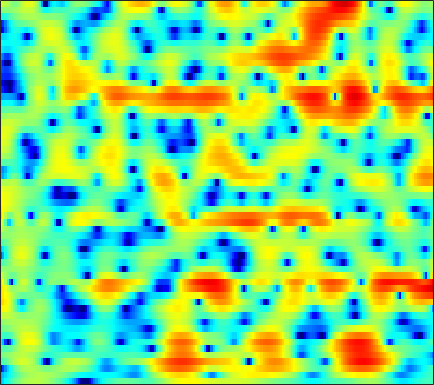

Data behind this chart, as committed beside it:
-7.2839, -6.0945, -4.7247, -3.5664, -2.8001, -1.9001, -1.1189, -0.60559, -0.011359, 0.49478, 0.92109, 1.1877, 1.4744, 1.6932, 1.8105, 1.9073, 1.9407, 1.9232, 1.8406, 1.6949, 1.4848, 1.2837, 0.95482, 0.56091
-7.724, -6.974, -5.954, -4.943, -4.209, -3.278, -2.415, -1.817, -1.093, -0.4554, 0.0937, 0.4494, 0.8497, 1.171, 1.361, 1.551, 1.675, 1.729, 1.751, 1.723, 1.647, 1.559, 1.408, 1.216
-14.69, -11.64, -8.532, -6.134, -4.666, -3.033, -1.706, -0.8786, 0.0247, 0.7224, 1.23, 1.495, 1.706, 1.766, 1.717, 1.541, 1.261, 1.003, 0.6326, 0.2771, -0.002454, -0.1257, -0.1592, -0.04118
-2.729, -2.197, -1.361, -0.4678, 0.1845, 0.9927, 1.698, 2.141, 2.608, 2.912, 3.042, 3.014, 2.8, 2.358, 1.858, 0.9297, -0.3716, -1.658, -3.962, -7.38, -13.41, -25.44, -15.94, -8.832
-0.4261, -0.2227, 0.08999, 0.4406, 0.7165, 1.087, 1.441, 1.676, 1.935, 2.105, 2.168, 2.135, 1.974, 1.668, 1.341, 0.7762, 0.08492, -0.4998, -1.314, -2.095, -2.736, -3.057, -3.226, -3.137
-1.591, -1.691, -1.698, -1.496, -1.19, -0.5995, 0.1004, 0.6392, 1.31, 1.876, 2.297, 2.51, 2.647, 2.62, 2.489, 2.183, 1.739, 1.329, 0.7031, 0.01822, -0.6828, -1.193, -1.834, -2.38
-4.699, -6.965, -11.99, -18.43, -12.48, -6.343, -2.649, -0.7012, 1.216, 2.592, 3.548, 4.039, 4.42, 4.519, 4.422, 4.073, 3.462, 2.831, 1.742, 0.35, -1.392, -2.94, -5.33, -7.801
-2.083, -2.378, -2.643, -2.547, -2.144, -1.229, -0.1056, 0.7454, 1.762, 2.596, 3.214, 3.53, 3.755, 3.752, 3.6, 3.201, 2.567, 1.927, 0.8385, -0.5424, -2.243, -3.727, -5.915, -7.968
-0.8837, -0.5899, -0.229, 0.1257, 0.3972, 0.7771, 1.16, 1.437, 1.779, 2.062, 2.265, 2.351, 2.372, 2.272, 2.116, 1.793, 1.342, 0.9233, 0.2687, -0.4799, -1.297, -1.923, -2.733, -3.453
0.1942, 0.5351, 0.8813, 1.135, 1.278, 1.419, 1.511, 1.562, 1.61, 1.635, 1.635, 1.618, 1.571, 1.485, 1.382, 1.181, 0.9047, 0.6471, 0.2278, -0.2693, -0.832, -1.292, -1.956, -2.652
2.306, 2.407, 2.405, 2.266, 2.078, 1.743, 1.352, 1.052, 0.6932, 0.4379, 0.3292, 0.3417, 0.448, 0.6005, 0.714, 0.8116, 0.8124, 0.7307, 0.5071, 0.1551, -0.3404, -0.8054, -1.548, -2.431
5.018, 4.785, 4.279, 3.527, 2.787, 1.532, -0.03826, -1.423, -3.394, -4.897, -4.962, -4.111, -2.587, -1.201, -0.3721, 0.4414, 0.9449, 1.133, 1.157, 0.9402, 0.4741, -0.01071, -0.8417, -1.933
6.169, 5.761, 5.015, 4.009, 3.054, 1.447, -0.6342, -2.62, -5.953, -9.391, -9.144, -6.87, -4.096, -2.105, -1.051, -0.09843, 0.4675, 0.6782, 0.7135, 0.4831, 0.01285, -0.4966, -1.375, -2.496
5.728, 5.267, 4.513, 3.64, 2.943, 1.981, 1.028, 0.3716, -0.3726, -0.8877, -1.086, -1.082, -0.9707, -0.8069, -0.7023, -0.6558, -0.7252, -0.8458, -1.049, -1.332, -1.764, -2.25, -3.122, -4.275
6.041, 5.164, 3.786, 2.341, 1.413, 0.6873, 0.6199, 0.8469, 1.205, 1.5, 1.582, 1.477, 1.106, 0.4061, -0.3418, -1.564, -2.836, -3.556, -3.847, -3.474, -2.837, -2.511, -2.511, -3.058
5.691, 4.168, 1.26, -3.44, -10.01, -16.14, -5.046, -1.733, 0.7976, 2.155, 2.723, 2.744, 2.275, 1.144, -0.2181, -2.967, -7.475, -12.85, -12.75, -6.563, -3.202, -1.655, -0.38, 0.1919
2.844, 2.092, 1.003, -0.04107, -0.6291, -0.9083, -0.5904, -0.1407, 0.4998, 0.9669, 1.192, 1.165, 0.8481, 0.2759, -0.3028, -1.183, -2.002, -2.435, -2.625, -2.37, -1.85, -1.43, -0.8955, -0.4533
0.6349, 0.5511, 0.4877, 0.4919, 0.5402, 0.6946, 0.887, 1.038, 1.223, 1.328, 1.325, 1.228, 0.9545, 0.5686, 0.2191, -0.3112, -0.8377, -1.19, -1.551, -1.763, -1.787, -1.708, -1.516, -1.236
-2.568, -2.03, -1.156, -0.2422, 0.4022, 1.146, 1.743, 2.095, 2.414, 2.565, 2.53, 2.385, 2.041, 1.499, 0.977, 0.1407, -0.8447, -1.63, -2.66, -3.508, -3.939, -3.885, -3.396, -2.654
-11.35, -7.663, -4.07, -1.542, -0.1052, 1.347, 2.409, 2.987, 3.5, 3.753, 3.746, 3.583, 3.154, 2.437, 1.7, 0.4017, -1.359, -3.093, -6.269, -11.17, -17.6, -14.2, -8.544, -5.163
-6.969, -5.38, -3.199, -1.295, -0.1169, 1.15, 2.105, 2.635, 3.118, 3.367, 3.396, 3.266, 2.891, 2.293, 1.68, 0.63, -0.6924, -1.871, -3.62, -5.294, -6.25, -6.095, -5.044, -3.721
-2.053, -1.585, -0.8903, -0.1669, 0.3482, 0.9716, 1.488, 1.792, 2.089, 2.241, 2.264, 2.184, 1.952, 1.598, 1.249, 0.692, 0.06481, -0.4318, -1.074, -1.604, -1.983, -2.14, -2.179, -2.085
0.4303, 0.4241, 0.4606, 0.5486, 0.6609, 0.8578, 1.073, 1.226, 1.392, 1.481, 1.474, 1.424, 1.294, 1.087, 0.9059, 0.6363, 0.3344, 0.09627, -0.231, -0.5663, -0.8982, -1.159, -1.499, -1.812
2.434, 1.746, 0.8977, 0.3123, 0.1421, 0.256, 0.6084, 0.9042, 1.195, 1.33, 1.28, 1.15, 0.9224, 0.7087, 0.6041, 0.5521, 0.5657, 0.5813, 0.5401, 0.3492, -0.008288, -0.4024, -1.123, -2.043
4.728, 2.546, -1.443, -6.348, -6.604, -2.686, 0.1693, 1.442, 2.291, 2.376, 1.836, 1.046, -0.3328, -1.513, -1.776, -1.051, 0.2255, 1.097, 1.914, 2.265, 2.124, 1.7, 0.6344, -1.142
5.878, 4.247, 1.847, -0.09921, -0.5149, 0.2429, 1.335, 1.875, 2.068, 1.555, 0.2404, -1.409, -4.94, -11.07, -13.7, -7.353, -3.206, -1.336, 0.1764, 0.9367, 1.086, 0.8631, 0.1848, -0.8752
5.287, 4.659, 3.842, 3.151, 2.743, 2.344, 2.027, 1.776, 1.335, 0.7116, -0.1328, -0.8584, -1.869, -2.643, -2.938, -2.879, -2.499, -2.183, -1.877, -1.815, -1.984, -2.272, -2.819, -3.488
4.696, 4.427, 4.035, 3.627, 3.322, 2.918, 2.5, 2.175, 1.706, 1.205, 0.6764, 0.2698, -0.2482, -0.7216, -1.032, -1.391, -1.726, -1.988, -2.409, -2.968, -3.69, -4.34, -5.342, -6.445
4.18, 4.063, 3.858, 3.604, 3.392, 3.078, 2.73, 2.446, 2.043, 1.62, 1.19, 0.8619, 0.4519, 0.03888, -0.2591, -0.6781, -1.141, -1.551, -2.231, -3.101, -4.259, -5.356, -7.205, -9.566
3.622, 3.539, 3.415, 3.275, 3.146, 2.925, 2.643, 2.378, 1.976, 1.516, 1.054, 0.7292, 0.3619, 0.09428, -0.05513, -0.2179, -0.406, -0.6095, -1.035, -1.679, -2.666, -3.673, -5.475, -7.99
1.783, 1.616, 1.62, 1.799, 1.939, 2.017, 1.87, 1.591, 0.973, 0.1265, -0.8451, -1.508, -2.103, -2.091, -1.744, -1.022, -0.2904, 0.1688, 0.5911, 0.7308, 0.616, 0.3487, -0.2213, -0.9671
-6.909, -7.909, -5.905, -3.371, -2.018, -0.9759, -0.7038, -0.9563, -1.919, -3.658, -6.542, -9.865, -16.4, -13.65, -9.094, -5.184, -2.628, -1.23, 0.1764, 1.187, 1.907, 2.287, 2.623, 2.817
-7.874, -8.763, -7.231, -5.049, -3.872, -2.971, -2.754, -2.997, -3.819, -5.173, -6.979, -8.382, -9.762, -9.497, -8.428, -6.532, -4.684, -3.402, -1.885, -0.5163, 0.6491, 1.405, 2.265, 2.954
-1.11, -1.396, -1.591, -1.651, -1.7, -1.906, -2.322, -2.803, -3.635, -4.688, -5.814, -6.657, -7.604, -8.273, -8.454, -8.196, -7.263, -6.202, -4.501, -2.747, -1.09, 0.02426, 1.311, 2.361
1.697, 1.475, 1.108, 0.6263, 0.1902, -0.5272, -1.431, -2.232, -3.459, -4.835, -6.362, -7.659, -9.574, -11.99, -14.26, -17.71, -16.63, -12.96, -8.628, -5.298, -2.729, -1.157, 0.5389, 1.862
2.92, 2.752, 2.352, 1.733, 1.109, 0.06425, -1.246, -2.413, -4.196, -6.18, -8.205, -9.613, -11.31, -12.8, -13.97, -15.01, -13.81, -11.49, -8.117, -5.201, -2.839, -1.373, 0.2294, 1.503
3.478, 3.397, 3.046, 2.418, 1.739, 0.5344, -1.077, -2.6, -5.202, -8.655, -13.41, -17.48, -17.57, -13.85, -11.71, -9.523, -7.702, -6.413, -4.732, -3.182, -1.764, -0.8369, 0.2364, 1.129
3.725, 3.764, 3.584, 3.132, 2.61, 1.637, 0.3195, -0.9132, -2.943, -5.42, -8.168, -9.74, -9.951, -8.45, -7.073, -5.473, -4.164, -3.358, -2.504, -1.821, -1.308, -0.9978, -0.6301, -0.2808
3.269, 3.454, 3.518, 3.362, 3.113, 2.603, 1.926, 1.313, 0.4336, -0.4716, -1.255, -1.683, -1.977, -1.963, -1.819, -1.577, -1.379, -1.316, -1.396, -1.737, -2.385, -3.055, -4.103, -4.941
2.06, 2.364, 2.621, 2.713, 2.682, 2.544, 2.303, 2.071, 1.756, 1.441, 1.17, 0.9923, 0.8183, 0.7009, 0.6138, 0.4761, 0.2074, -0.1184, -0.7604, -1.789, -3.375, -5.105, -8.683, -15.87
0.3062, 0.6513, 0.979, 1.17, 1.242, 1.261, 1.217, 1.173, 1.097, 1.062, 1.093, 1.145, 1.239, 1.334, 1.362, 1.336, 1.175, 0.9284, 0.4122, -0.3719, -1.384, -2.293, -3.606, -4.669
-2.045, -1.707, -1.392, -1.224, -1.18, -1.244, -1.368, -1.459, -1.532, -1.427, -1.101, -0.6878, -0.03728, 0.6165, 1.062, 1.493, 1.75, 1.81, 1.681, 1.382, 0.9475, 0.5828, 0.1181, -0.2051
-5.09, -4.676, -4.34, -4.246, -4.354, -4.719, -5.397, -6.144, -7.186, -7.744, -6.827, -5.279, -2.961, -0.9558, 0.2707, 1.481, 2.241, 2.558, 2.679, 2.505, 2.065, 1.637, 1.083, 0.6813
-8.323, -7.991, -7.911, -8.04, -8.188, -8.39, -9.012, -10.05, -12.85, -18.44, -14.85, -9.282, -4.402, -1.203, 0.5104, 2.151, 3.157, 3.534, 3.6, 3.122, 2.09, 0.8949, -1.316, -3.909
-11.9, -12.84, -15.06, -17.83, -18.08, -15.36, -12.46, -10.81, -9.213, -7.761, -5.945, -4.427, -2.323, -0.3802, 0.8114, 2.036, 2.841, 3.153, 3.145, 2.637, 1.585, 0.3546, -2.038, -5.07
-13.39, -14.65, -16.98, -19.22, -19.28, -16.33, -13.06, -10.96, -8.557, -6.543, -4.763, -3.558, -2.079, -0.7865, 0.02852, 0.8953, 1.462, 1.708, 1.794, 1.644, 1.285, 0.944, 0.5162, 0.3052
-11.93, -12.33, -12.65, -12.65, -12.24, -11.24, -9.771, -8.54, -6.843, -5.215, -3.742, -2.717, -1.526, -0.5459, 0.05466, 0.6555, 1.034, 1.171, 1.205, 1.099, 0.9201, 0.7992, 0.7463, 0.8829
-10.78, -11.28, -11.69, -11.52, -10.9, -9.553, -7.876, -6.562, -4.893, -3.348, -1.956, -1.046, -0.02711, 0.7597, 1.199, 1.553, 1.671, 1.588, 1.251, 0.6783, -0.02899, -0.5521, -1.017, -0.9304
-10.66, -12.96, -17.45, -19.48, -15.6, -10.74, -7.331, -5.386, -3.26, -1.533, -0.1482, 0.711, 1.615, 2.28, 2.619, 2.823, 2.716, 2.416, 1.628, 0.2701, -1.871, -4.27, -9.008, -10.89
-8.072, -9.577, -11.42, -11.85, -10.64, -8.226, -5.864, -4.385, -2.721, -1.357, -0.2601, 0.4196, 1.184, 1.785, 2.106, 2.384, 2.399, 2.232, 1.693, 0.7383, -0.6784, -2.017, -3.753, -4.043
-5.189, -5.59, -5.953, -5.948, -5.719, -5.146, -4.475, -3.935, -3.295, -2.762, -2.263, -1.905, -1.369, -0.7709, -0.2951, 0.3226, 0.8661, 1.154, 1.383, 1.435, 1.347, 1.24, 1.171, 1.286
-4.301, -4.459, -4.544, -4.471, -4.363, -4.213, -4.145, -4.182, -4.422, -4.92, -5.588, -6.015, -6.089, -5.21, -4.04, -2.36, -0.8193, 0.1504, 1.177, 1.925, 2.445, 2.726, 2.997, 3.166
-6.069, -6.056, -5.642, -5.065, -4.633, -4.233, -4.095, -4.289, -5.006, -6.462, -9.242, -13.1, -30.28, -14.25, -8.711, -4.394, -1.647, -0.1349, 1.364, 2.435, 3.188, 3.586, 3.915, 4.048
-14.94, -13.68, -10.15, -7.369, -5.871, -4.485, -3.703, -3.456, -3.54, -4.049, -4.861, -5.456, -5.687, -4.829, -3.626, -1.87, -0.2443, 0.7598, 1.849, 2.676, 3.261, 3.558, 3.778, 3.815
-12.94, -12, -9.093, -6.483, -4.975, -3.476, -2.459, -1.919, -1.457, -1.211, -1.05, -0.9231, -0.6942, -0.3281, 0.02202, 0.5519, 1.069, 1.431, 1.835, 2.134, 2.338, 2.43, 2.488, 2.447
-4.233, -3.952, -3.337, -2.551, -1.945, -1.207, -0.5529, -0.1355, 0.3341, 0.7182, 1.02, 1.197, 1.374, 1.482, 1.499, 1.456, 1.291, 1.119, 0.8277, 0.5218, 0.2853, 0.1829, 0.1401, 0.1514
-0.01371, 0.07035, 0.1558, 0.2606, 0.3559, 0.5324, 0.7744, 1.002, 1.371, 1.788, 2.163, 2.38, 2.548, 2.504, 2.311, 1.778, 0.9271, 0.03826, -1.418, -2.966, -4.101, -4.347, -3.969, -3.287
2.74, 2.472, 1.983, 1.341, 0.8021, 0.1436, -0.2325, -0.1539, 0.4563, 1.399, 2.374, 2.979, 3.505, 3.642, 3.458, 2.747, 1.441, -0.08231, -3.122, -8.289, -21.72, -17.98, -9.146, -6.066
